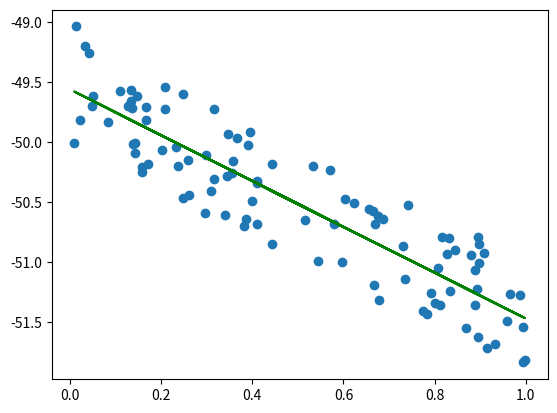

Python code for this plot:
import matplotlib.pyplot as plt
import numpy as np


def line(x):
    return -2 * x + -50


n = 100

x = np.random.rand(n)

y = line(x) + np.random.random(n)

plt.scatter(x, y)

x_mean = x.mean()
y_mean = y.mean()

# 直線の傾き

# 分子
denominator = (x * y).sum() - n * x_mean * y_mean
# 分母
numerator = (x ** 2).sum() - n * x_mean ** 2

b = denominator / numerator

a = y_mean - b * x_mean

new_y = b * x + a

# xの標準偏差
x_sd = (((x ** 2).sum() - n * x_mean ** 2) / n) ** 0.5
# yの標準偏差
y_sd = (((y ** 2).sum() - n * y_mean ** 2) / n) ** 0.5
print(b, x_sd, y_sd)
# 相関係数
r = b * x_sd / y_sd
print(r)

# 相関係数を定義通りに計算したr
# 分子
denominator = ((x - x_mean) * (y - y_mean)).sum()
# 分母
numerator = (((x - x_mean) ** 2).sum()) ** 0.5 * (((y - y_mean) ** 2).sum()) ** 0.5

print(denominator / numerator)
plt.plot(x, new_y, color="g")
plt.show()
print(b, a)
